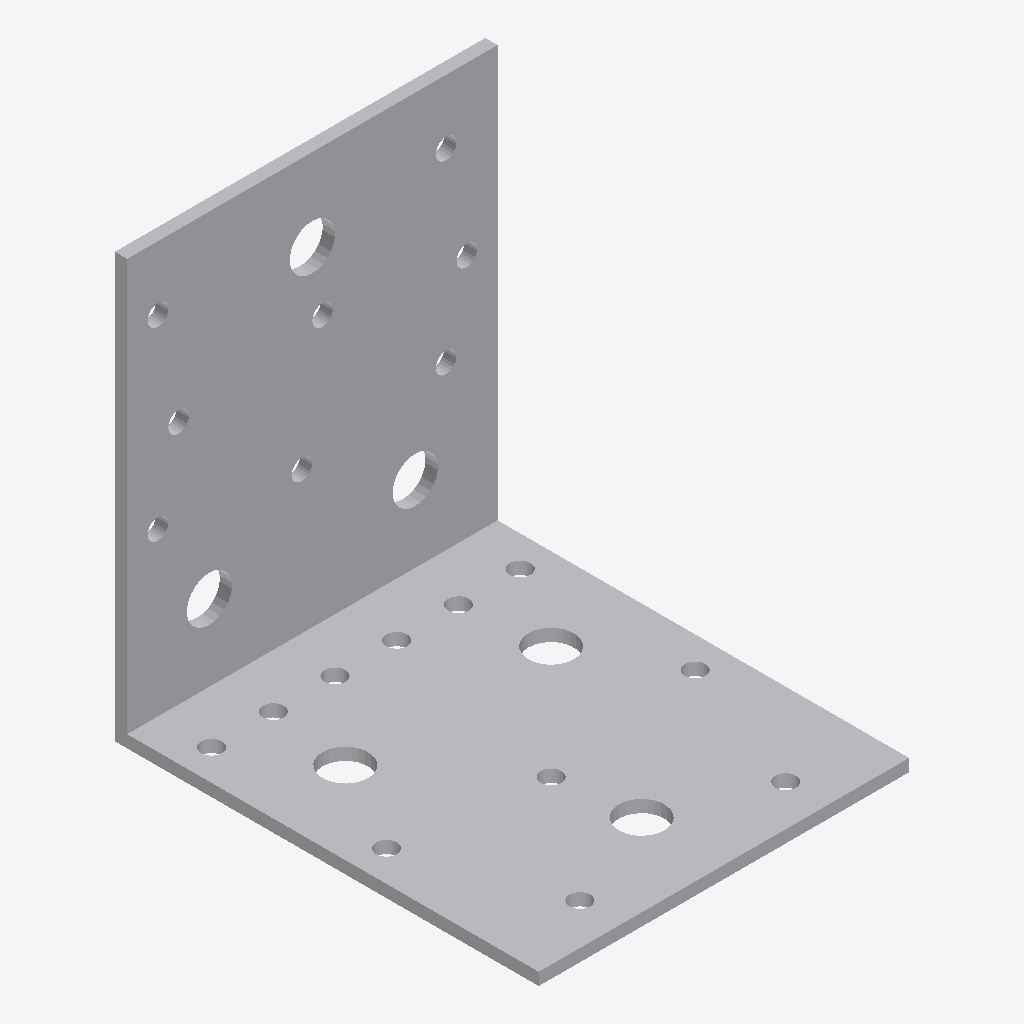
Isometric view of an IFC building model (IFC-SPF (STEP), schema IFC2X3, length unit foot), seen from the south-west, elements coloured by IFC class: 1 other element (light grey).
Extent 0.090 m × 0.103 m × 0.103 m (x, y, z). Storeys (1): Level 1 at 0.00 m. Elements (1): 1 IfcBuildingElementProxy.

HEADER;
FILE_DESCRIPTION(('ViewDefinition [CoordinationView]'),'2;1');
FILE_NAME('','2023-03-17T13:29:46',(''),(''),'The EXPRESS Data Manager Version 5.01.0100.02.64','20130308_1515(x64) - Exporter 2014.0.2013.0308 -','');
FILE_SCHEMA(('IFC2X3'));
ENDSEC;
DATA;
#87=IFCPROJECT('2yLul87gL9fOfpfh9sWEiD',#41,'',$,$,'S:\\@Technology\\9.BIMCAD EU\\2.PROJECTS\\ES-226165 BIMCAD EU_47 model first batch\\Working\\3D with Holes\\RFA 3D\\C_AB105_3D_Cad_MULT_Prod.ifc','',(#76,#84),#71);
#957=IFCSITE('2yLul87gL9fOfpfh9sWEiF',#41,'Default',$,'',#956,$,$,.ELEMENT.,(42,24,53,508911),(-71,-15,-29,-58837),0.0,$,$);
#97=IFCBUILDING('2yLul87gL9fOfpfh9sWEiC',#41,'',$,$,#32,$,'',.ELEMENT.,$,$,#93);
#106=IFCBUILDINGSTOREY('2yLul87gL9fOfpfhA9Vn58',#41,'Level 1',$,$,#104,$,'Level 1',.ELEMENT.,0.0);
#156=IFCBUILDINGELEMENTPROXY('26AJtlApH3dObotf8iv1RH',#41,'C_AB105_3D_Cad_MULT_Prod:C_AB105_3D_Cad_MULT_Prod:93754',$,'C_AB105_3D_Cad_MULT_Prod',#154,#149,'93754',.ELEMENT.);
ENDSEC;
